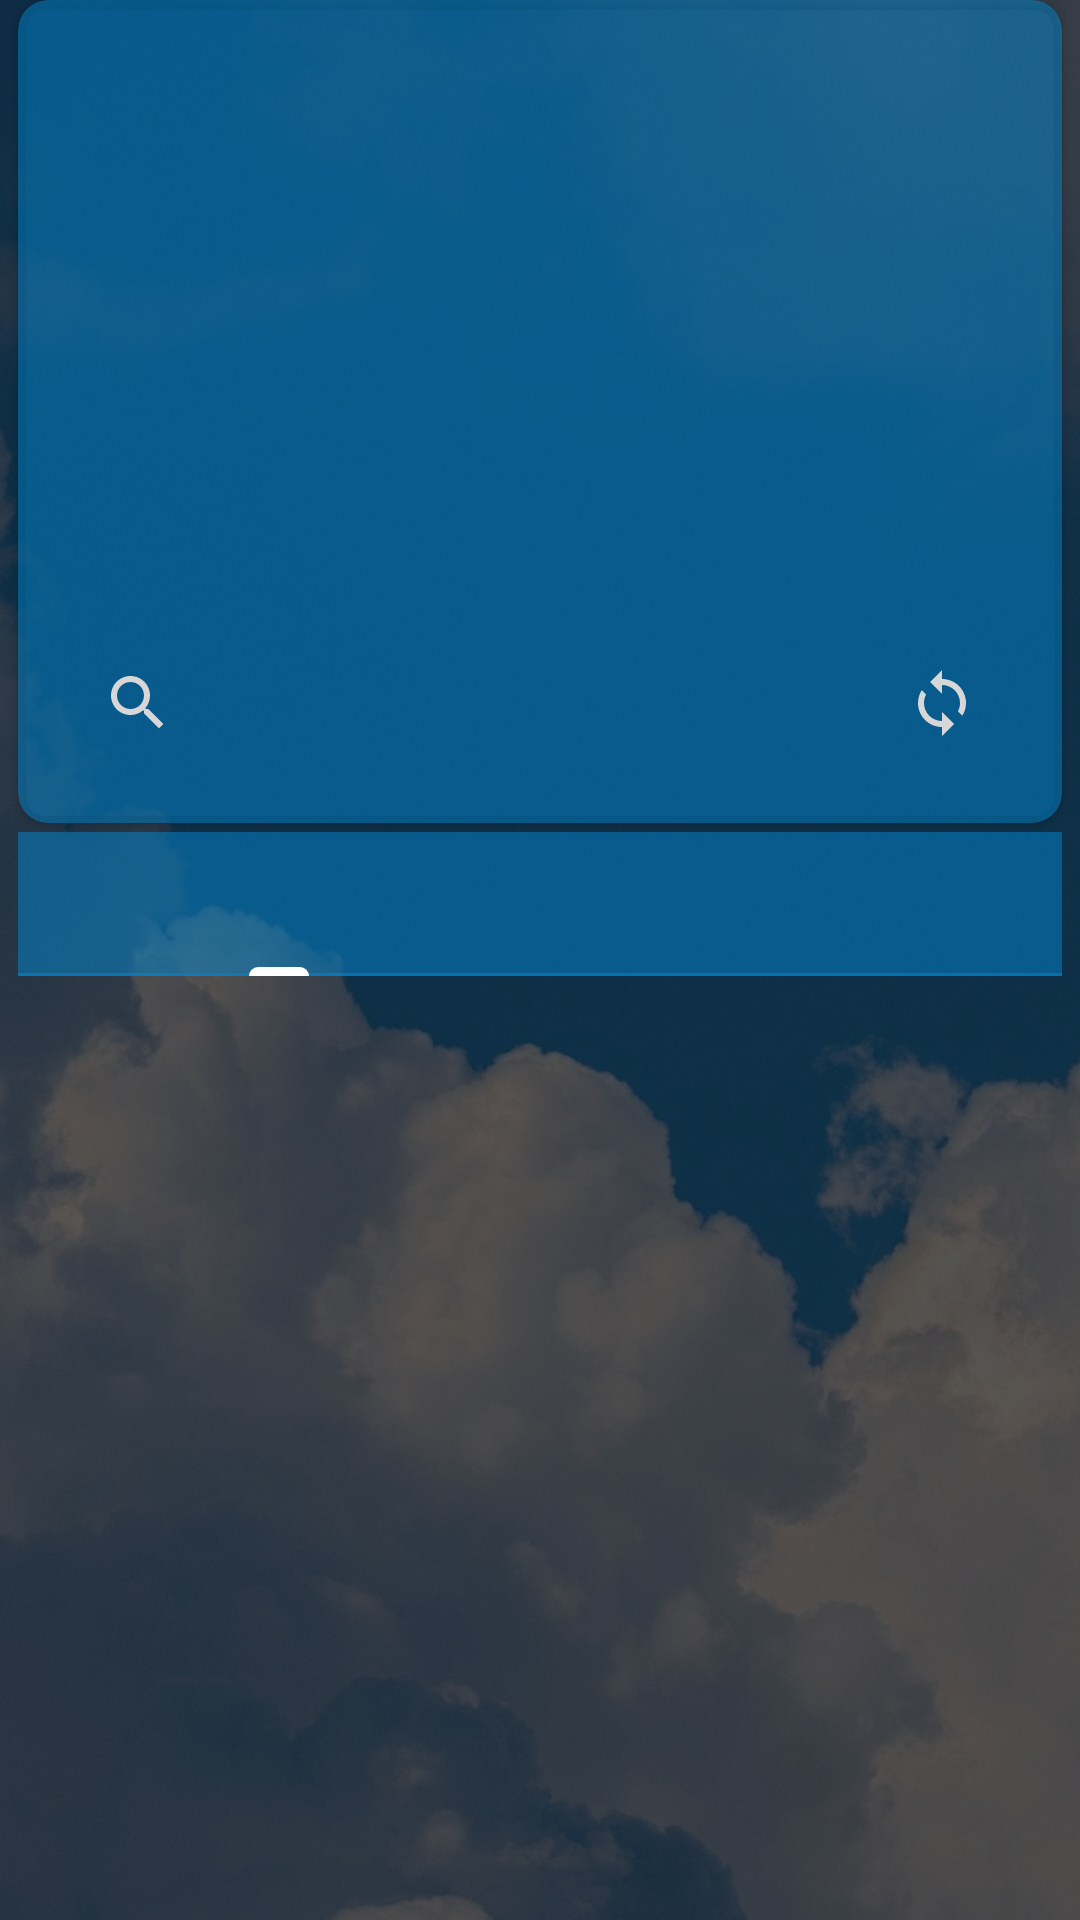

The Android layout XML behind this screen, and the referenced resources:
<!-- AndroidManifest.xml: application theme Theme.WeatherForecastAppCourse -->
<!-- res/layout/fragment_main.xml -->
<?xml version="1.0" encoding="utf-8"?>
<androidx.constraintlayout.widget.ConstraintLayout xmlns:android="http://schemas.android.com/apk/res/android"
    xmlns:app="http://schemas.android.com/apk/res-auto"
    xmlns:tools="http://schemas.android.com/tools"
    android:layout_width="match_parent"
    android:layout_height="match_parent"
    tools:context=".presentation.fragments.MainFragment">

    <ImageView
        android:id="@+id/imageView"
        android:layout_width="wrap_content"
        android:layout_height="wrap_content"
        android:alpha="0.3"
        android:contentDescription="@string/background"
        android:scaleType="fitXY"
        android:src="@drawable/sky_background"
        app:layout_constraintBottom_toBottomOf="parent"
        app:layout_constraintEnd_toEndOf="parent"
        app:layout_constraintStart_toStartOf="parent"
        app:layout_constraintTop_toTopOf="parent"
        tools:ignore="ImageContrastCheck" />

    <ProgressBar
        android:id="@+id/refreshProgressBar"
        style="?android:attr/progressBarStyleSmall"
        android:layout_width="wrap_content"
        android:layout_height="wrap_content"
        android:layout_marginBottom="32dp"
        android:elevation="3dp"
        android:indeterminateTint="@color/white"
        android:visibility="gone"
        app:layout_constraintBottom_toBottomOf="parent"
        app:layout_constraintEnd_toEndOf="parent"
        app:layout_constraintStart_toStartOf="parent" />

    <androidx.cardview.widget.CardView
        android:id="@+id/cardView"
        android:layout_width="match_parent"
        android:layout_height="wrap_content"
        android:layout_marginStart="6dp"
        android:layout_marginEnd="6dp"
        android:backgroundTint="@color/cardview_bg"
        app:cardCornerRadius="10dp"
        app:layout_constraintEnd_toEndOf="parent"
        app:layout_constraintStart_toStartOf="parent"
        app:layout_constraintTop_toTopOf="parent">

        <androidx.constraintlayout.widget.ConstraintLayout
            android:layout_width="match_parent"
            android:layout_height="match_parent">

            <TextView
                android:id="@+id/tv_data"
                android:layout_width="wrap_content"
                android:layout_height="wrap_content"
                android:layout_marginStart="8dp"
                android:layout_marginTop="8dp"
                android:fontFamily="@font/abeezee"
                android:textColor="#CFD8DC"
                android:textSize="12sp"
                app:layout_constraintStart_toStartOf="parent"
                app:layout_constraintTop_toTopOf="parent"
                tools:text="20/06/2022 13:00" />

            <ImageView
                android:id="@+id/img_weather"
                android:layout_width="40dp"
                android:layout_height="40dp"
                android:layout_marginTop="8dp"
                android:layout_marginEnd="8dp"
                android:contentDescription="@string/weather_image"
                android:src="@drawable/ic_launcher_foreground"
                app:layout_constraintEnd_toEndOf="parent"
                app:layout_constraintTop_toTopOf="parent" />

            <TextView
                android:id="@+id/tv_city"
                android:layout_width="wrap_content"
                android:layout_height="wrap_content"
                android:fontFamily="@font/abeezee"
                android:textSize="24sp"
                app:layout_constraintEnd_toEndOf="parent"
                app:layout_constraintStart_toStartOf="parent"
                app:layout_constraintTop_toBottomOf="@+id/img_weather"
                tools:text="Moscow" />

            <TextView
                android:id="@+id/tv_current_temp"
                android:layout_width="wrap_content"
                android:layout_height="wrap_content"
                android:fontFamily="@font/abeezee"
                android:textSize="32sp"
                app:layout_constraintEnd_toEndOf="parent"
                app:layout_constraintStart_toStartOf="parent"
                app:layout_constraintTop_toBottomOf="@+id/tv_city"
                tools:text="25\u00B0C" />

            <TextView
                android:id="@+id/tv_condition"
                android:layout_width="wrap_content"
                android:layout_height="wrap_content"
                android:layout_marginTop="8dp"
                android:fontFamily="@font/abeezee"
                android:textColor="#CFD8DC"
                android:textSize="14sp"
                android:textStyle="italic"
                app:layout_constraintEnd_toEndOf="@+id/tvWindSpeed"
                app:layout_constraintStart_toStartOf="@+id/tvWindSpeed"
                app:layout_constraintTop_toBottomOf="@+id/tvWindSpeed"
                tools:text="Sunny" />

            <TextView
                android:id="@+id/tv_max_min"
                android:layout_width="wrap_content"
                android:layout_height="wrap_content"
                android:layout_marginTop="8dp"
                android:layout_marginBottom="16dp"
                android:fontFamily="@font/abeezee"
                android:textColor="#CFD8DC"
                app:layout_constraintBottom_toBottomOf="parent"
                app:layout_constraintEnd_toEndOf="@+id/tv_condition"
                app:layout_constraintStart_toStartOf="@+id/tv_condition"
                app:layout_constraintTop_toBottomOf="@+id/tv_condition"
                tools:text="25\u00B0C/14\u00B0C" />

            <ImageButton
                android:id="@+id/btn_search"
                android:layout_width="wrap_content"
                android:layout_height="wrap_content"
                android:layout_marginStart="16dp"
                android:layout_marginBottom="16dp"
                android:background="@null"
                android:contentDescription="@string/search"
                android:minWidth="48dp"
                android:minHeight="48dp"
                android:src="@drawable/search"
                app:layout_constraintBottom_toBottomOf="parent"
                app:layout_constraintStart_toStartOf="parent"
                tools:ignore="SpeakableTextPresentCheck" />

            <ImageButton
                android:id="@+id/btn_refresh"
                android:layout_width="wrap_content"
                android:layout_height="wrap_content"
                android:layout_marginEnd="16dp"
                android:layout_marginBottom="16dp"
                android:background="@null"
                android:contentDescription="@string/refresh"
                android:minWidth="48dp"
                android:minHeight="48dp"
                android:src="@drawable/sync"
                app:layout_constraintBottom_toBottomOf="parent"
                app:layout_constraintEnd_toEndOf="parent"
                tools:ignore="SpeakableTextPresentCheck" />

            <TextView
                android:id="@+id/tvPressure"
                android:layout_width="wrap_content"
                android:layout_height="wrap_content"
                android:layout_marginTop="8dp"
                android:visibility="visible"
                app:layout_constraintEnd_toEndOf="@+id/tv_current_temp"
                app:layout_constraintStart_toStartOf="@+id/tv_current_temp"
                app:layout_constraintTop_toBottomOf="@+id/tv_current_temp"
                tools:text="Pressure: 1120 hPa" />

            <TextView
                android:id="@+id/tvWindDir"
                android:layout_width="wrap_content"
                android:layout_height="wrap_content"
                android:layout_marginTop="8dp"
                android:visibility="visible"
                app:layout_constraintEnd_toEndOf="@+id/tvPressure"
                app:layout_constraintStart_toStartOf="@+id/tvPressure"
                app:layout_constraintTop_toBottomOf="@+id/tvPressure"
                tools:text="Wind: SSW" />

            <TextView
                android:id="@+id/tvWindSpeed"
                android:layout_width="wrap_content"
                android:layout_height="wrap_content"
                android:layout_marginTop="8dp"
                android:visibility="visible"
                app:layout_constraintEnd_toEndOf="@+id/tvWindDir"
                app:layout_constraintHorizontal_bias="0.526"
                app:layout_constraintStart_toStartOf="@+id/tvWindDir"
                app:layout_constraintTop_toBottomOf="@+id/tvWindDir"
                tools:text="Wind speed: 8 km/h" />

        </androidx.constraintlayout.widget.ConstraintLayout>
    </androidx.cardview.widget.CardView>

    <com.google.android.material.tabs.TabLayout
        android:id="@+id/tabLayout"
        android:layout_width="0dp"
        android:layout_height="wrap_content"
        android:layout_marginTop="3dp"
        android:backgroundTint="@color/cardview_bg"
        app:layout_constraintEnd_toEndOf="@+id/cardView"
        app:layout_constraintStart_toStartOf="@+id/cardView"
        app:layout_constraintTop_toBottomOf="@+id/cardView">

        <com.google.android.material.tabs.TabItem
            android:layout_width="wrap_content"
            android:layout_height="wrap_content"
             />

        <com.google.android.material.tabs.TabItem
            android:layout_width="wrap_content"
            android:layout_height="wrap_content"
            />

    </com.google.android.material.tabs.TabLayout>

    <androidx.viewpager2.widget.ViewPager2
        android:id="@+id/viewPager2"
        android:layout_width="0dp"
        android:layout_height="0dp"
        android:layout_marginTop="3dp"
        android:layout_marginBottom="5dp"
        app:layout_constraintBottom_toBottomOf="parent"
        app:layout_constraintEnd_toEndOf="@+id/tabLayout"
        app:layout_constraintStart_toStartOf="@+id/tabLayout"
        app:layout_constraintTop_toBottomOf="@+id/tabLayout"
        >

    </androidx.viewpager2.widget.ViewPager2>
</androidx.constraintlayout.widget.ConstraintLayout>
<!-- resources referenced by this layout -->
<resources>
  <color name="cardview_bg">#800288D1</color>
  <color name="white">#FFFFFFFF</color>
  <!-- drawable search (drawable) -->
  <vector android:height="24dp" android:tint="#D7D7D7"
      android:viewportHeight="24" android:viewportWidth="24"
      android:width="24dp" xmlns:android="http://schemas.android.com/apk/res/android">
      <path android:fillColor="@android:color/white" android:pathData="M15.5,14h-0.79l-0.28,-0.27C15.41,12.59 16,11.11 16,9.5 16,5.91 13.09,3 9.5,3S3,5.91 3,9.5 5.91,16 9.5,16c1.61,0 3.09,-0.59 4.23,-1.57l0.27,0.28v0.79l5,4.99L20.49,19l-4.99,-5zM9.5,14C7.01,14 5,11.99 5,9.5S7.01,5 9.5,5 14,7.01 14,9.5 11.99,14 9.5,14z"/>
  </vector>
  <!-- drawable sky_background: jpg bitmap (drawable, 276717 bytes) -->
  <!-- drawable sync (drawable) -->
  <vector android:height="24dp" android:tint="#D7D7D7"
      android:viewportHeight="24" android:viewportWidth="24"
      android:width="24dp" xmlns:android="http://schemas.android.com/apk/res/android">
      <path android:fillColor="@android:color/white" android:pathData="M12,4L12,1L8,5l4,4L12,6c3.31,0 6,2.69 6,6 0,1.01 -0.25,1.97 -0.7,2.8l1.46,1.46C19.54,15.03 20,13.57 20,12c0,-4.42 -3.58,-8 -8,-8zM12,18c-3.31,0 -6,-2.69 -6,-6 0,-1.01 0.25,-1.97 0.7,-2.8L5.24,7.74C4.46,8.97 4,10.43 4,12c0,4.42 3.58,8 8,8v3l4,-4 -4,-4v3z"/>
  </vector>
  <string name="background" translatable="false">Background</string>
  <string name="refresh">Refresh</string>
  <string name="search">Search</string>
  <string name="weather_image" translatable="false">Weather image</string>
  <style name="Theme.WeatherForecastAppCourse" parent="Theme.Material3.Dark.NoActionBar">
          
          <item name="colorPrimary">@color/white</item>
          <item name="colorPrimaryVariant">@color/purple_700</item>
          <item name="colorOnPrimary">@color/white</item>
          
          <item name="colorSecondary">@color/teal_200</item>
          <item name="colorSecondaryVariant">@color/teal_700</item>
          <item name="colorOnSecondary">@color/black</item>
          
          <item name="android:statusBarColor">?attr/colorPrimaryVariant</item>
          
          <item name="android:windowFullscreen">true</item>
      </style>
  <color name="purple_700">#FF3700B3</color>
  <color name="teal_200">#FF03DAC5</color>
  <color name="teal_700">#FF018786</color>
  <color name="black">#FF000000</color>
</resources>
